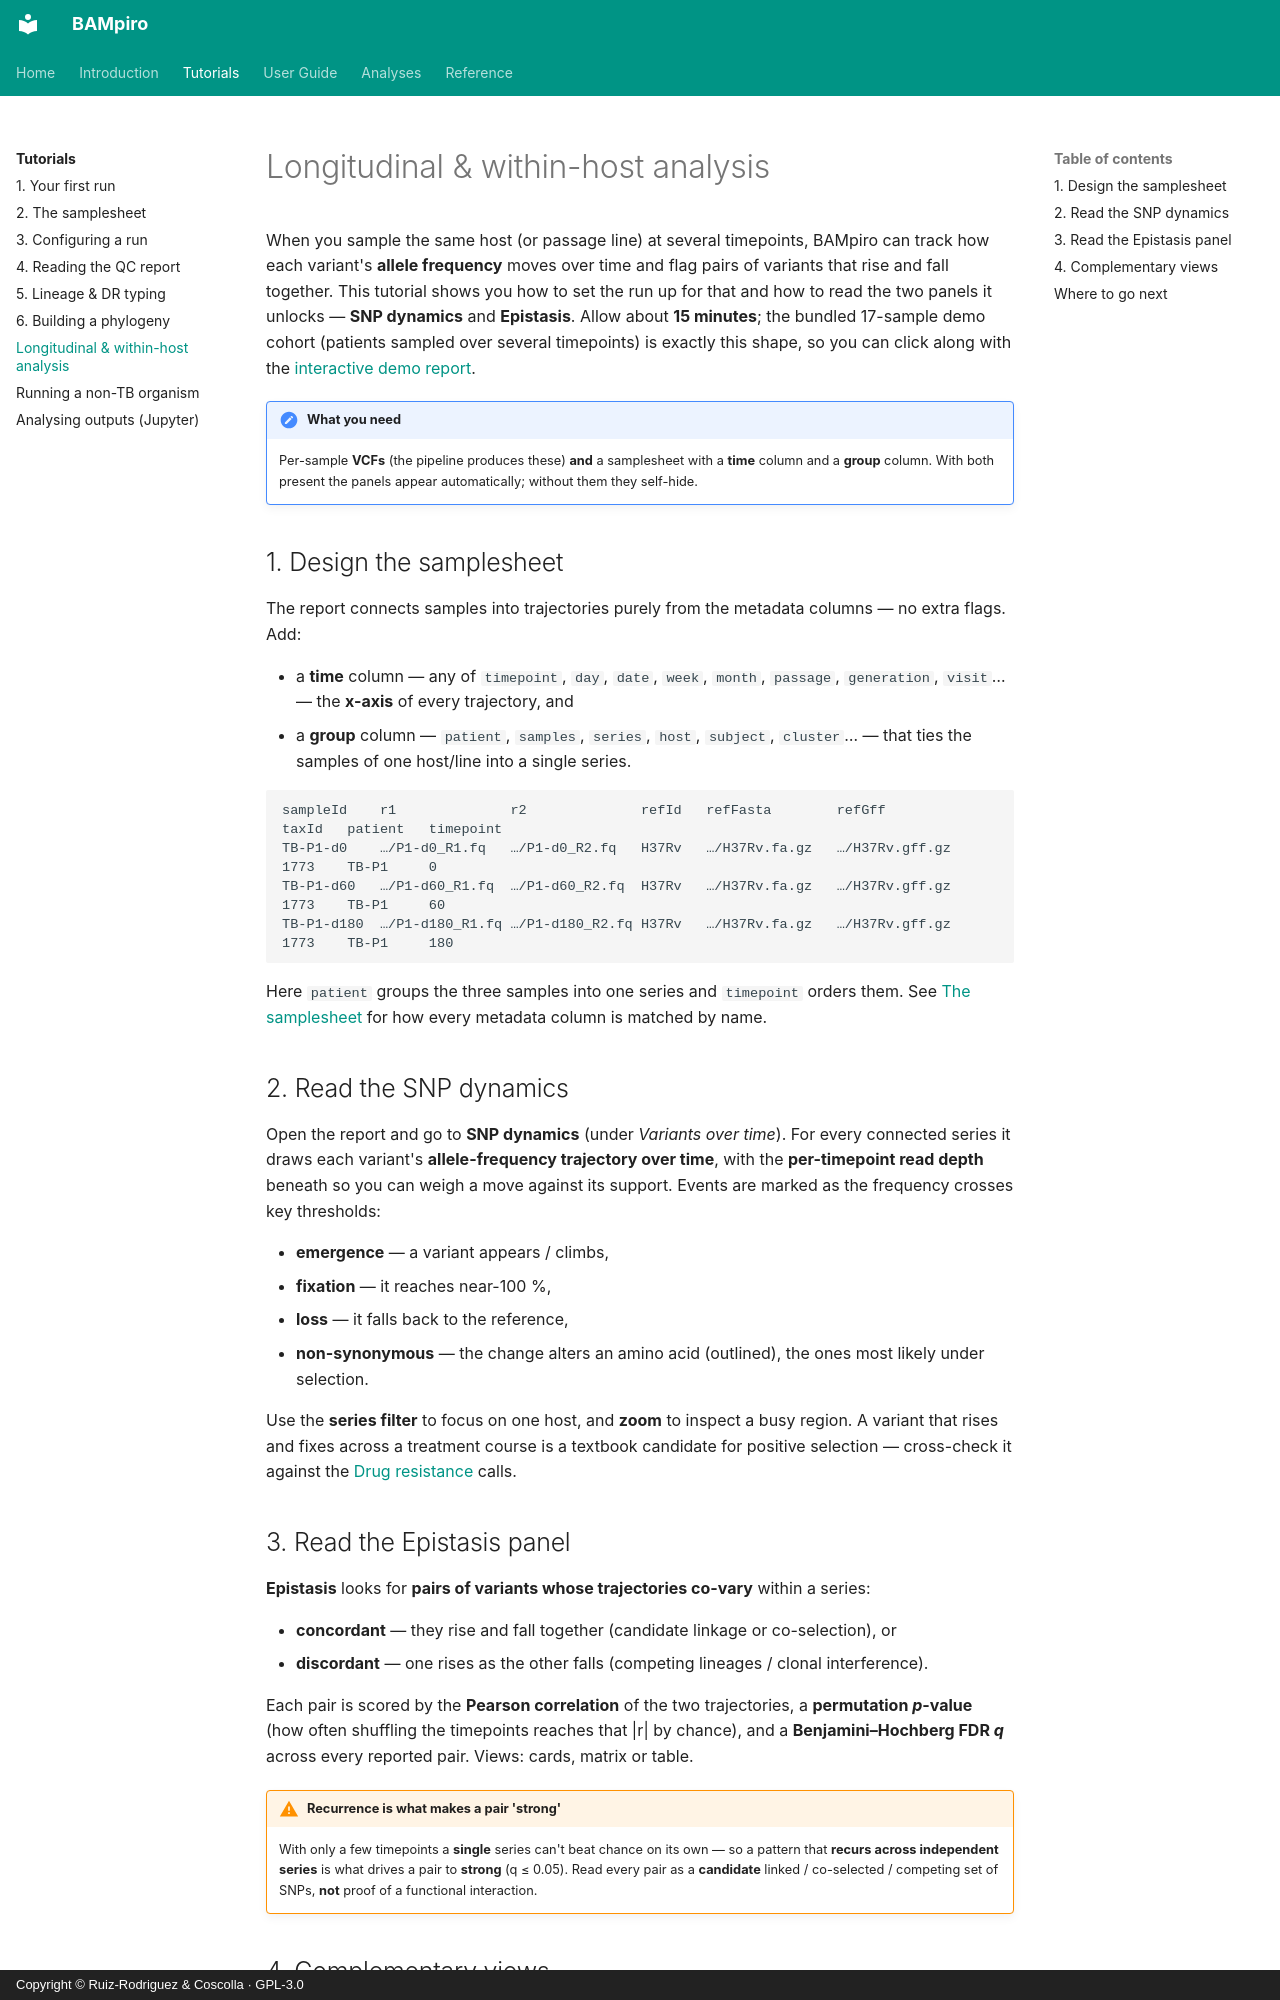

repository: PathoGenOmics-Lab/BAMpiro · page: tutorials/longitudinal-analysis/index.html · generator: mkdocs · copyright: Copyright © Ruiz-Rodriguez & Coscolla · GPL-3.0

# Longitudinal & within-host analysis

When you sample the same host (or passage line) at several timepoints, BAMpiro can track how each
variant's **allele frequency** moves over time and flag pairs of variants that rise and fall together.
This tutorial shows you how to set the run up for that and how to read the two panels it unlocks —
**SNP dynamics** and **Epistasis**. Allow about **15 minutes**; the bundled 17-sample demo cohort
(patients sampled over several timepoints) is exactly this shape, so you can click along with the
[interactive demo report](../examples/qc_report_demo.html){ target="_blank" }.

!!! note "What you need"

    Per-sample **VCFs** (the pipeline produces these) **and** a samplesheet with a **time** column and a
    **group** column. With both present the panels appear automatically; without them they self-hide.

## 1. Design the samplesheet

The report connects samples into trajectories purely from the metadata columns — no extra flags. Add:

- a **time** column — any of `timepoint`, `day`, `date`, `week`, `month`, `passage`, `generation`, `visit`… — the **x-axis** of every trajectory, and
- a **group** column — `patient`, `samples`, `series`, `host`, `subject`, `cluster`… — that ties the samples of one host/line into a single series.

```tsv
sampleId    r1              r2              refId   refFasta        refGff          taxId   patient   timepoint
TB-P1-d0    …/P1-d0_R1.fq   …/P1-d0_R2.fq   H37Rv   …/H37Rv.fa.gz   …/H37Rv.gff.gz  1773    TB-P1     0
TB-P1-d60   …/P1-d60_R1.fq  …/P1-d60_R2.fq  H37Rv   …/H37Rv.fa.gz   …/H37Rv.gff.gz  1773    TB-P1     60
TB-P1-d180  …/P1-d180_R1.fq …/P1-d180_R2.fq H37Rv   …/H37Rv.fa.gz   …/H37Rv.gff.gz  1773    TB-P1     180
```

Here `patient` groups the three samples into one series and `timepoint` orders them. See
[The samplesheet](samplesheet.md) for how every metadata column is matched by name.

## 2. Read the SNP dynamics

Open the report and go to **SNP dynamics** (under *Variants over time*). For every connected series it
draws each variant's **allele-frequency trajectory over time**, with the **per-timepoint read depth**
beneath so you can weigh a move against its support. Events are marked as the frequency crosses key
thresholds:

- **emergence** — a variant appears / climbs,
- **fixation** — it reaches near-100 %,
- **loss** — it falls back to the reference,
- **non-synonymous** — the change alters an amino acid (outlined), the ones most likely under selection.

Use the **series filter** to focus on one host, and **zoom** to inspect a busy region. A variant that
rises and fixes across a treatment course is a textbook candidate for positive selection — cross-check it
against the [Drug resistance](lineage-and-dr-typing.md) calls.
